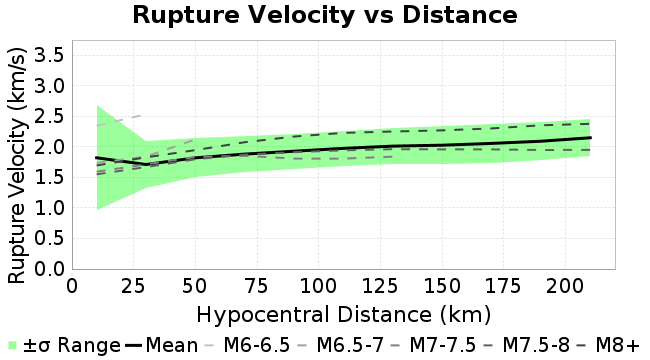

The table this chart was drawn from, first rows:
Magnitude, Mean, Standard Deviation
10.0, 1.82, 0.8558
30.0, 1.71, 0.3867
50.0, 1.819, 0.3166
70.0, 1.881, 0.295
90.0, 1.928, 0.284
110.0, 1.974, 0.2847
130.0, 2.011, 0.2983
150.0, 2.026, 0.3101
170.0, 2.055, 0.3159
190.0, 2.091, 0.3144
210.0, 2.148, 0.3045
